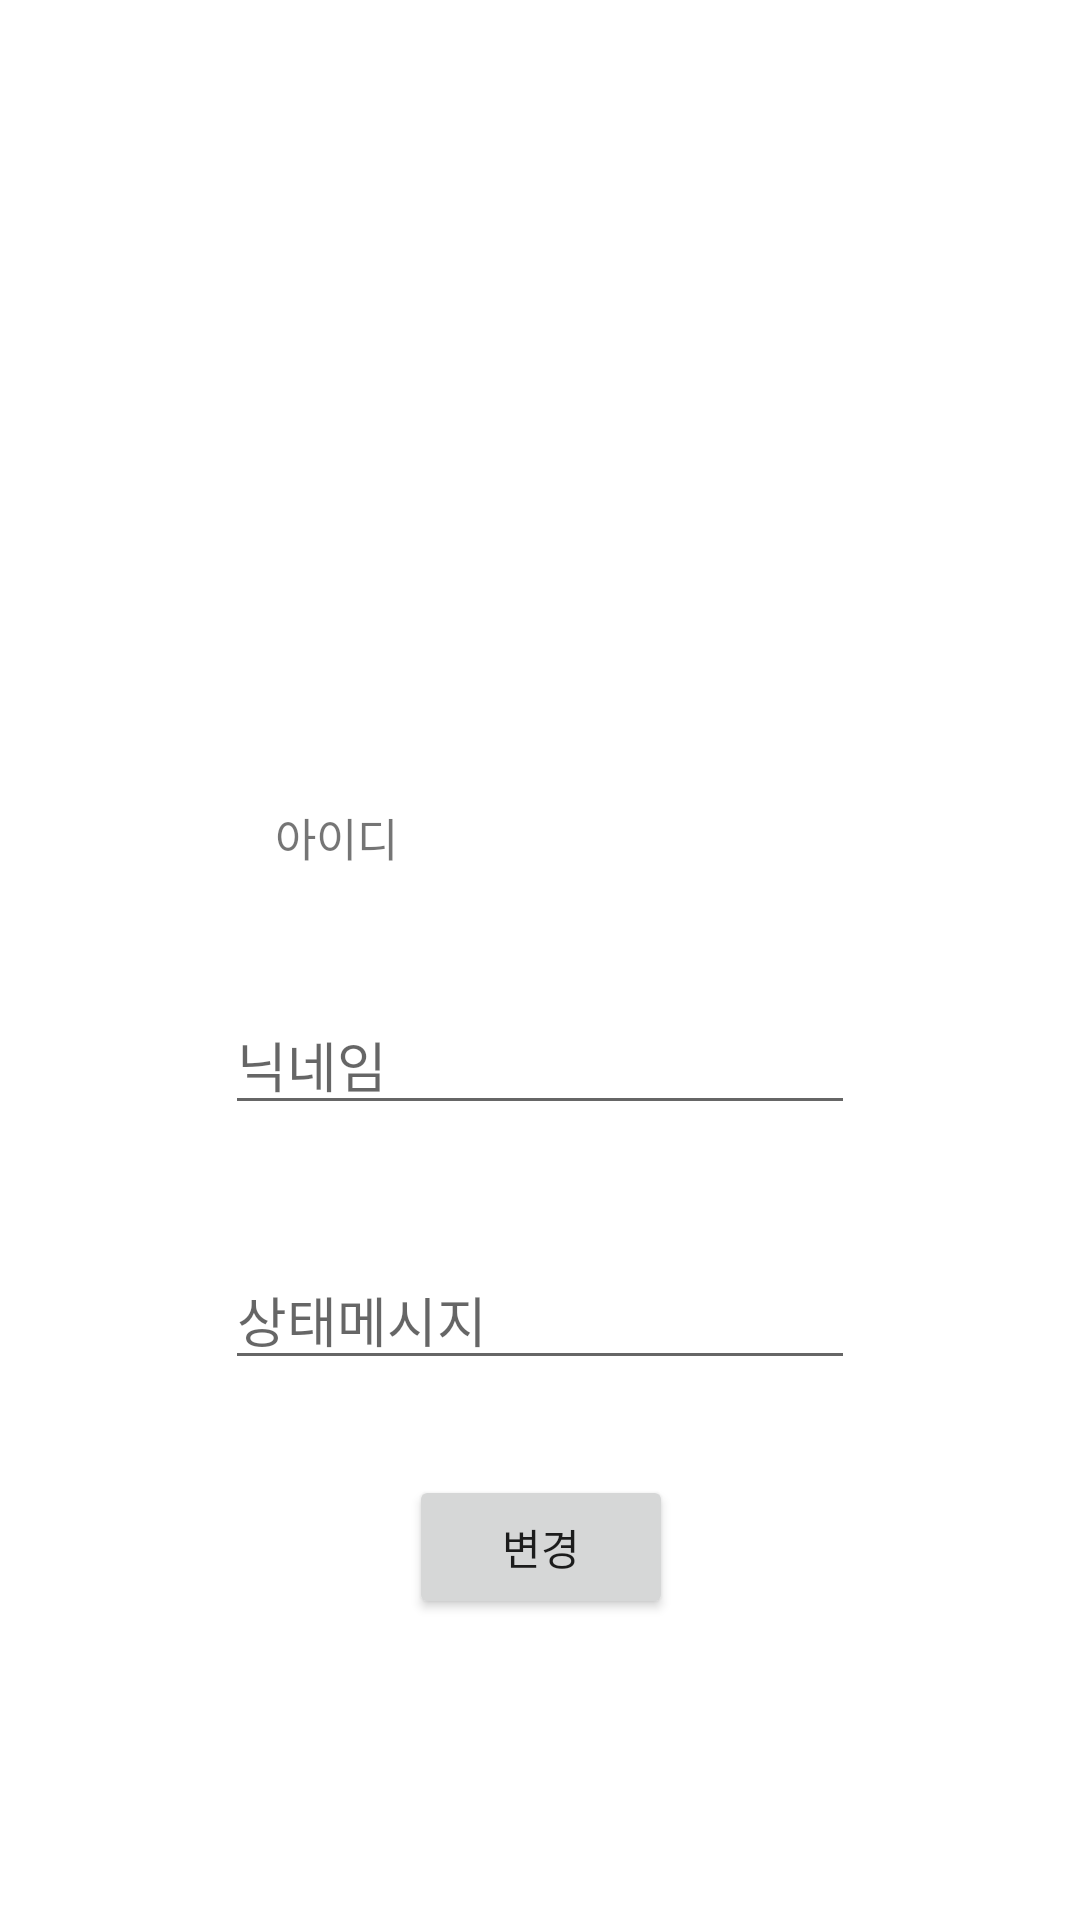

The Android layout XML behind this screen, and the referenced resources:
<!-- AndroidManifest.xml: application theme Theme.KBChat -->
<!-- res/layout/fragment_setting.xml -->
<?xml version="1.0" encoding="utf-8"?>
<androidx.constraintlayout.widget.ConstraintLayout xmlns:android="http://schemas.android.com/apk/res/android"
    xmlns:app="http://schemas.android.com/apk/res-auto"
    xmlns:tools="http://schemas.android.com/tools"
    android:layout_width="match_parent"
    android:layout_height="match_parent"
    android:background="#FFFFFF">

    <ImageView
        android:id="@+id/profile_imageview"
        android:layout_width="150dp"
        android:layout_height="150dp"
        android:layout_marginTop="30dp"
        app:layout_constraintBottom_toTopOf="@+id/profile_textview_email"
        app:layout_constraintEnd_toEndOf="parent"
        app:layout_constraintStart_toStartOf="parent"
        app:layout_constraintTop_toTopOf="parent"
        app:layout_constraintVertical_bias="0.49"
        tools:ignore="MissingConstraints" />

    <TextView
        android:id="@+id/profile_textview_email"
        android:layout_width="wrap_content"
        android:layout_height="wrap_content"
        android:text="아이디"
        android:ems="10"
        android:layout_centerHorizontal="true"
        android:textSize="15sp"
        android:layout_marginTop="25dp"
        app:layout_constraintBottom_toTopOf="@+id/profile_textview_name"
        app:layout_constraintEnd_toEndOf="parent"
        app:layout_constraintStart_toStartOf="parent"
        app:layout_constraintTop_toBottomOf="@+id/profile_imageview" />

    <EditText
        android:id="@+id/profile_textview_name"
        android:layout_width="wrap_content"
        android:layout_height="wrap_content"
        android:inputType="textPersonName"
        android:hint="닉네임"
        android:layout_centerHorizontal="true"
        android:layout_marginTop="10dp"
        android:ems="10"
        app:layout_constraintBottom_toTopOf="@+id/profile_textview_comment"
        app:layout_constraintEnd_toEndOf="parent"
        app:layout_constraintStart_toStartOf="parent"
        app:layout_constraintTop_toBottomOf="@+id/profile_textview_email" />

    <EditText
        android:id="@+id/profile_textview_comment"
        android:layout_width="wrap_content"
        android:layout_height="wrap_content"
        android:inputType="textPersonName"
        android:hint="상태메시지"
        android:layout_centerHorizontal="true"
        android:layout_marginTop="10dp"
        android:ems="10"
        app:layout_constraintBottom_toTopOf="@+id/profile_button"
        app:layout_constraintEnd_toEndOf="parent"
        app:layout_constraintStart_toStartOf="parent"
        app:layout_constraintTop_toBottomOf="@+id/profile_textview_name" />

    <Button
        android:id="@+id/profile_button"
        android:layout_width="wrap_content"
        android:layout_height="wrap_content"
        android:layout_marginTop="16dp"
        android:text="변경"
        app:layout_constraintBottom_toBottomOf="parent"
        app:layout_constraintEnd_toEndOf="parent"
        app:layout_constraintHorizontal_bias="0.501"
        app:layout_constraintStart_toStartOf="parent"
        app:layout_constraintTop_toBottomOf="@+id/profile_textview_name" />

</androidx.constraintlayout.widget.ConstraintLayout>
<!-- resources referenced by this layout -->
<resources>
  <style name="Theme.KBChat" parent="Theme.MaterialComponents.DayNight.DarkActionBar">
          
          <item name="colorPrimary">@color/yellow1</item>
          <item name="colorPrimaryVariant">@color/yellow2</item>
          <item name="colorOnPrimary">@color/white</item>
          
          <item name="colorSecondary">@color/teal_200</item>
          <item name="colorSecondaryVariant">@color/teal_700</item>
          <item name="colorOnSecondary">@color/black</item>
          
          <item name="android:statusBarColor" tools:targetApi="l">?attr/colorPrimaryVariant</item>
          
          <item name="windowNoTitle">true</item>
      </style>
  <color name="yellow1">#FFFFBC00</color>
  <color name="yellow2">#FFFFCB3B</color>
  <color name="white">#FFFFFFFF</color>
  <color name="teal_200">#FF03DAC5</color>
  <color name="teal_700">#FF018786</color>
  <color name="black">#FF000000</color>
</resources>
